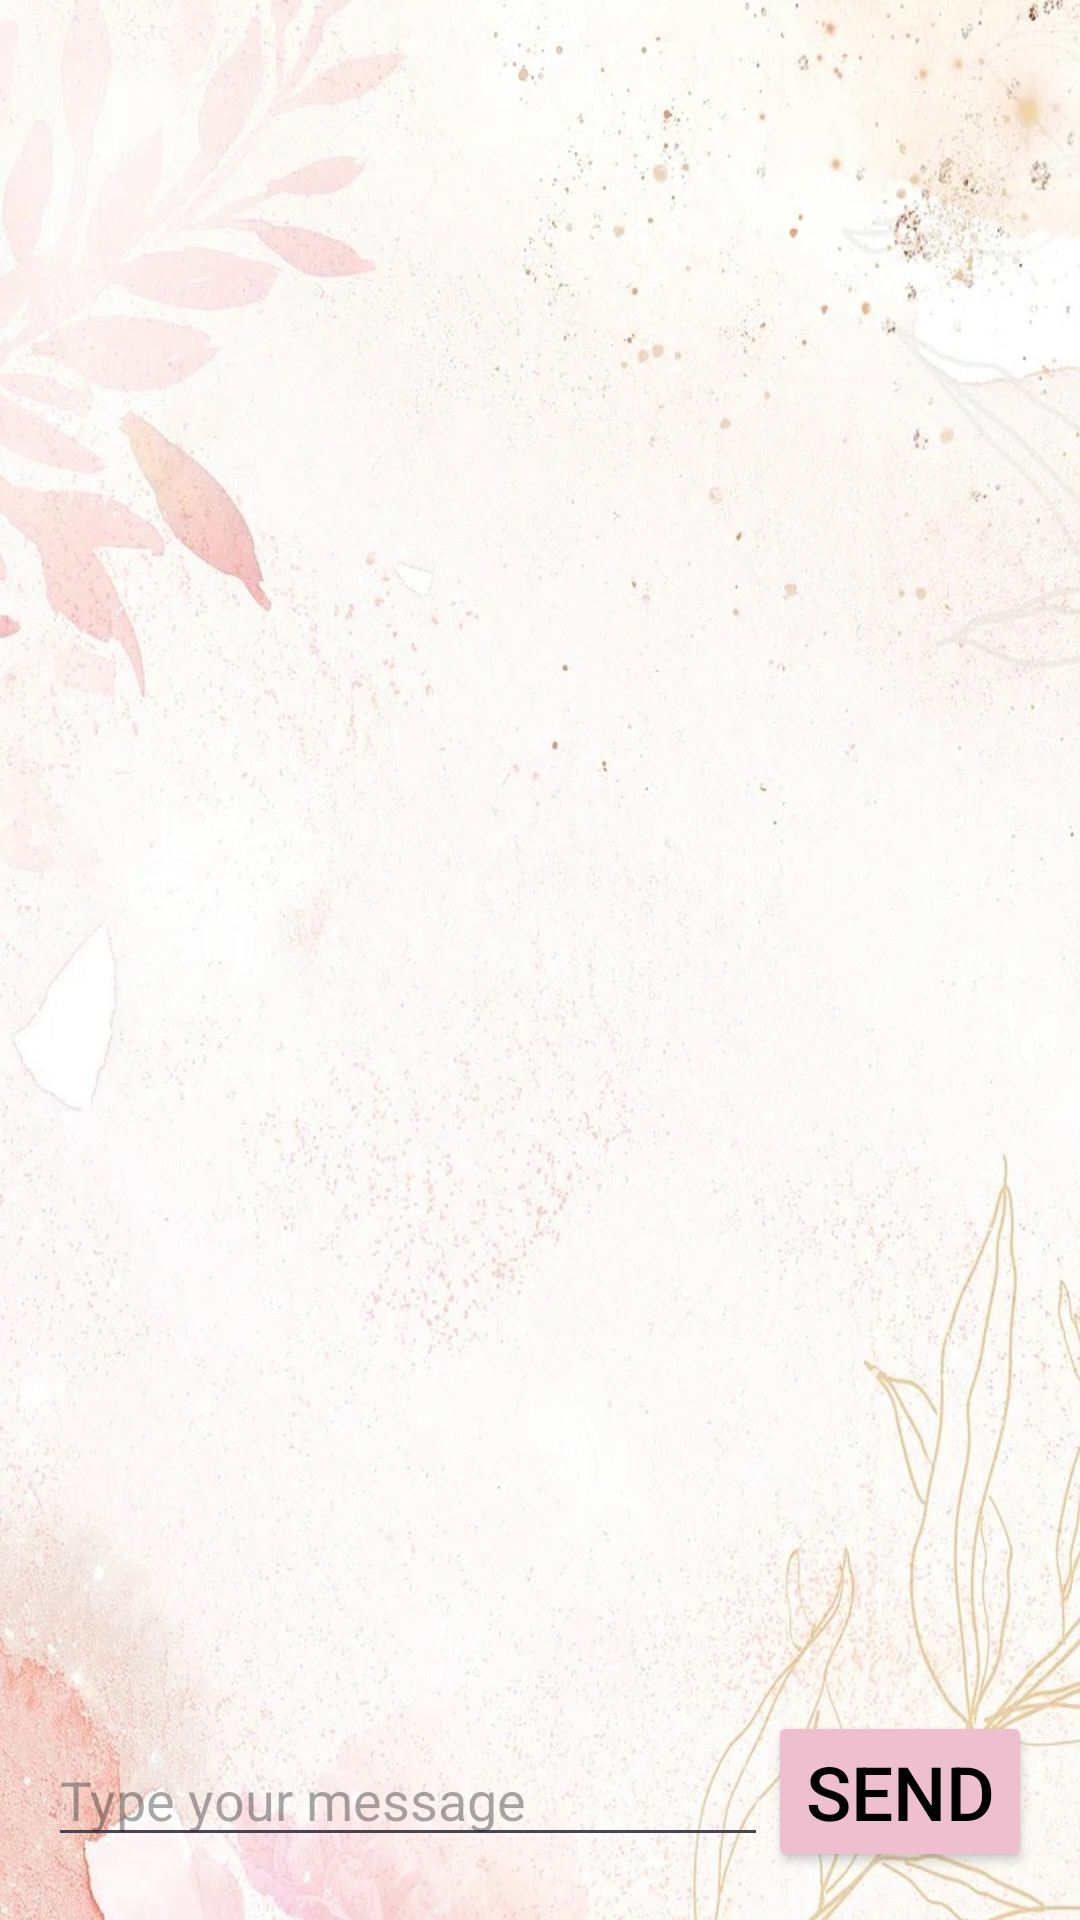

Write the Android layout XML for this screen, with the resource values it uses.
<!-- AndroidManifest.xml: application theme Theme.Cardify -->
<!-- res/layout/activity_chat.xml -->
<LinearLayout xmlns:android="http://schemas.android.com/apk/res/android"
    android:layout_width="match_parent"
    android:layout_height="match_parent"
    android:orientation="vertical"
    android:background="@drawable/cardifybackground"
    android:padding="16dp">

    <androidx.recyclerview.widget.RecyclerView
        android:id="@+id/rvChatMessages"
        android:layout_width="match_parent"
        android:layout_height="0dp"
        android:layout_weight="1"/>

    <LinearLayout
        android:layout_width="match_parent"
        android:layout_height="wrap_content"
        android:orientation="horizontal">

        <EditText
            android:id="@+id/etMessage"
            android:layout_width="0dp"
            android:layout_height="wrap_content"
            android:layout_weight="1"
            android:hint="Type your message"/>

        <Button
            android:id="@+id/btnSend"
            android:layout_width="wrap_content"
            android:layout_height="wrap_content"
            android:backgroundTint="@color/pink"
            android:textColor="@color/black"
            android:textSize="25dp"
            android:text="Send"/>
    </LinearLayout>
</LinearLayout>
<!-- resources referenced by this layout -->
<resources>
  <color name="black">#FF000000</color>
  <color name="pink">#EDBFCF</color>
  <!-- drawable cardifybackground: jpg bitmap (drawable, 176111 bytes) -->
  <style name="Theme.Cardify" parent="Base.Theme.Cardify" />
  <style name="Base.Theme.Cardify" parent="Theme.Material3.DayNight.NoActionBar">
          
          
      </style>
</resources>
